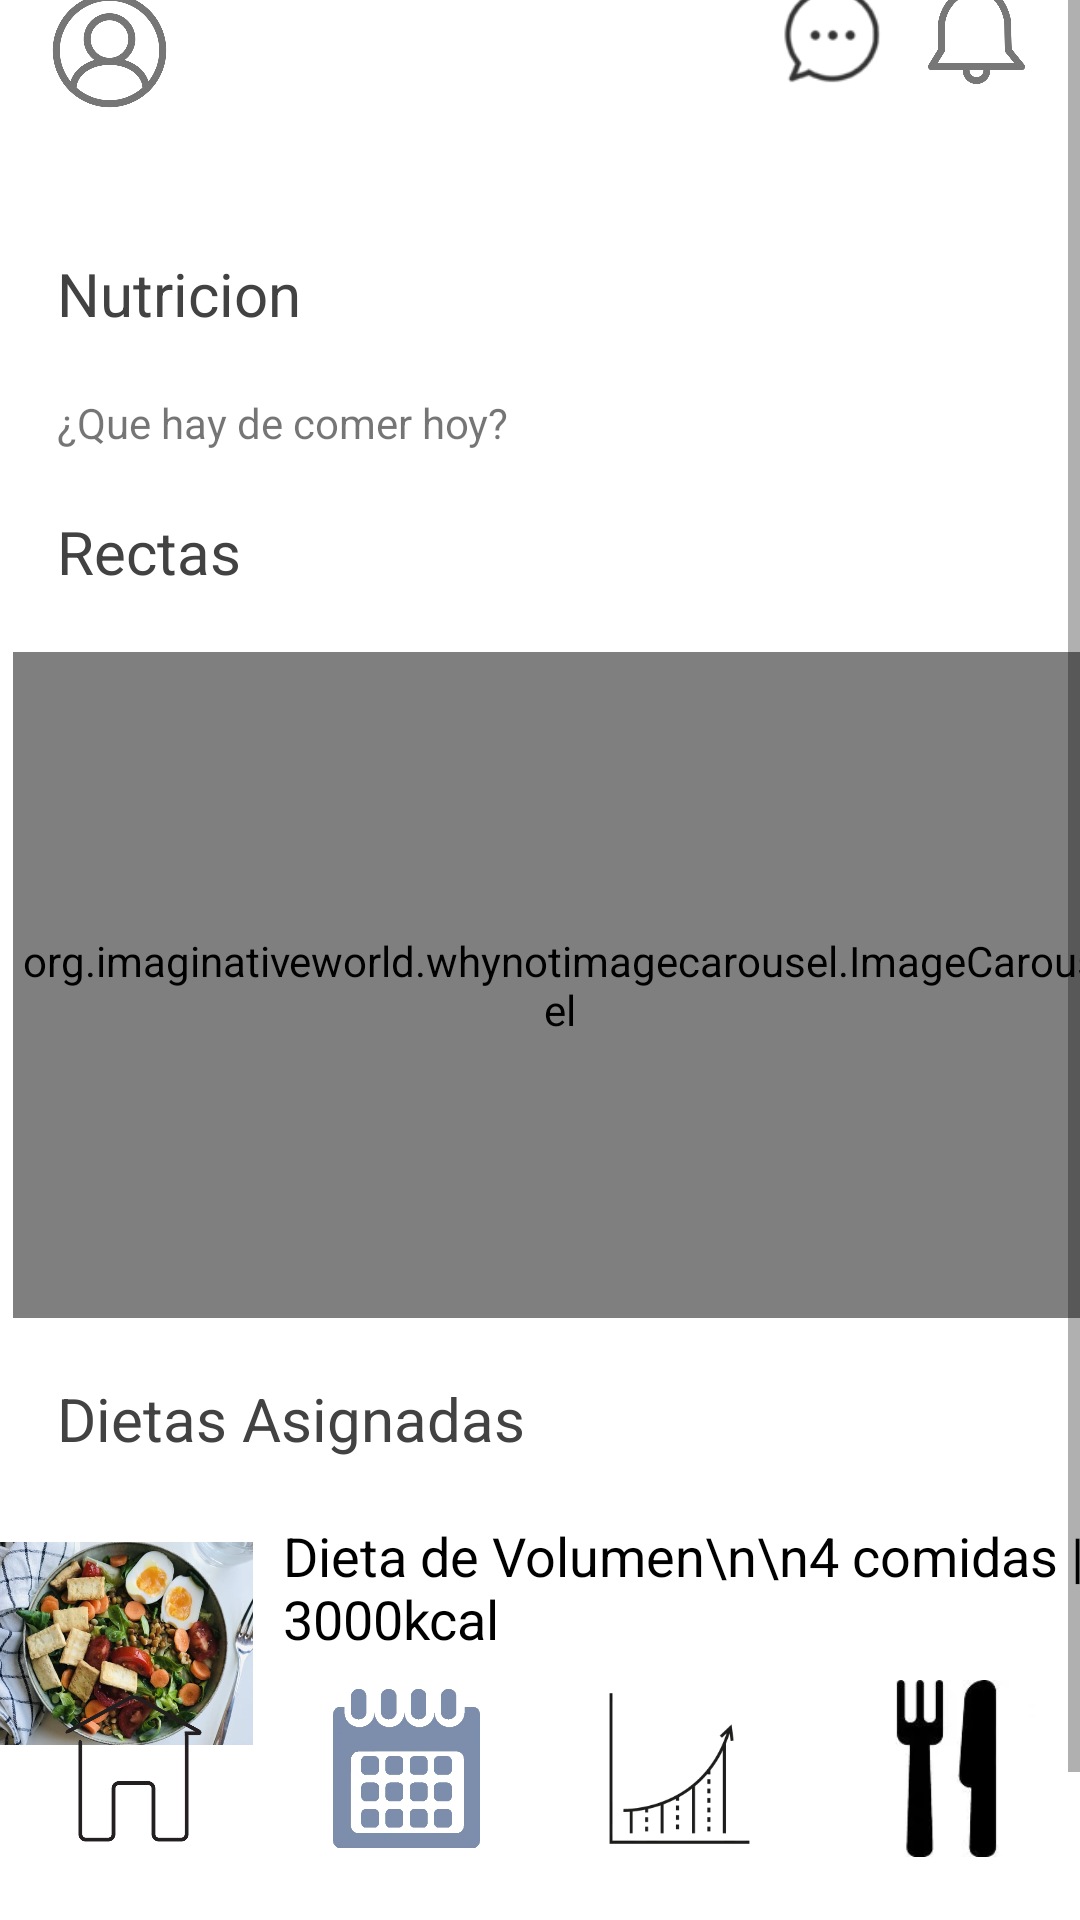

The Android layout XML behind this screen, and the referenced resources:
<!-- AndroidManifest.xml: application theme Theme.LifeFite -->
<!-- res/layout/activity_nutricion.xml -->
<?xml version="1.0" encoding="utf-8"?>
<androidx.constraintlayout.widget.ConstraintLayout xmlns:android="http://schemas.android.com/apk/res/android"
    xmlns:app="http://schemas.android.com/apk/res-auto"
    xmlns:tools="http://schemas.android.com/tools"
    android:layout_width="match_parent"
    android:layout_height="match_parent"
    tools:context=".Nutricion">

    <ScrollView
        android:layout_width="match_parent"
        android:layout_height="wrap_content"
        android:layout_marginBottom="3dp"
        app:layout_constraintBottom_toTopOf="@+id/footer"
        app:layout_constraintEnd_toEndOf="parent"
        app:layout_constraintStart_toStartOf="parent"
        app:layout_constraintTop_toTopOf="parent">

        <androidx.constraintlayout.widget.ConstraintLayout
            android:layout_width="match_parent"
            android:layout_height="wrap_content">

            <ImageView
                android:id="@+id/InfoUsuario"
                android:layout_width="41dp"
                android:layout_height="43dp"
                android:layout_marginStart="16dp"
                android:layout_marginTop="29dp"
                android:onClick="irAInfoUsuario"
                app:layout_constraintStart_toStartOf="parent"
                app:layout_constraintTop_toTopOf="parent"
                app:srcCompat="@drawable/iconousuario"
                tools:ignore="OnClick" />

            <TextView
                android:id="@+id/textView"
                android:layout_width="wrap_content"
                android:layout_height="wrap_content"
                android:layout_marginStart="129dp"
                android:layout_marginTop="46dp"
                android:layout_marginEnd="76dp"
                android:text="FitLife"
                app:layout_constraintEnd_toStartOf="@+id/imageView2"
                app:layout_constraintStart_toEndOf="@+id/InfoUsuario"
                app:layout_constraintTop_toTopOf="parent" />

            <ImageView
                android:id="@+id/imageView2"
                android:layout_width="58dp"
                android:layout_height="53dp"
                android:layout_marginTop="19dp"
                android:layout_marginEnd="1dp"
                app:layout_constraintEnd_toStartOf="@+id/imageView3"
                app:layout_constraintTop_toTopOf="parent"
                app:srcCompat="@drawable/iconochat"
                android:onClick="irAChat"
                tools:ignore="OnClick" />

            <ImageView
                android:id="@+id/imageView3"
                android:layout_width="37dp"
                android:layout_height="51dp"
                android:layout_marginTop="20dp"
                android:layout_marginEnd="16dp"
                app:layout_constraintEnd_toEndOf="parent"
                app:layout_constraintTop_toTopOf="parent"
                app:srcCompat="@drawable/iconocampana" />

            <TextView
                android:id="@+id/textoNutricion"
                android:layout_width="wrap_content"
                android:layout_height="wrap_content"
                android:layout_marginStart="19dp"
                android:layout_marginTop="46dp"
                android:text="Nutricion"
                android:textColor="@color/cardview_dark_background"
                android:textSize="20sp"
                app:layout_constraintStart_toStartOf="parent"
                app:layout_constraintTop_toBottomOf="@+id/InfoUsuario" />

            <TextView
                android:id="@+id/textoPregunta"
                android:layout_width="wrap_content"
                android:layout_height="wrap_content"
                android:layout_marginStart="19dp"
                android:layout_marginTop="20dp"
                android:text="¿Que hay de comer hoy?"
                app:layout_constraintStart_toStartOf="parent"
                app:layout_constraintTop_toBottomOf="@+id/textoNutricion" />

            <TextView
                android:id="@+id/textoRecetas"
                android:layout_width="wrap_content"
                android:layout_height="wrap_content"
                android:layout_marginStart="19dp"
                android:layout_marginTop="20dp"
                android:text="Rectas"
                android:textColor="@color/cardview_dark_background"
                android:textSize="20sp"
                app:layout_constraintStart_toStartOf="parent"
                app:layout_constraintTop_toBottomOf="@+id/textoPregunta" />

            <org.imaginativeworld.whynotimagecarousel.ImageCarousel
                android:id="@+id/carousel2"
                android:layout_width="365dp"
                android:layout_height="222dp"
                android:layout_marginStart="19dp"
                android:layout_marginTop="20dp"
                android:layout_marginEnd="19dp"
                app:layout_constraintEnd_toEndOf="parent"
                app:layout_constraintHorizontal_bias="0.347"
                app:layout_constraintStart_toStartOf="parent"
                app:layout_constraintTop_toBottomOf="@+id/textoRecetas" />

            <TextView
                android:id="@+id/textoDietasActrivas"
                android:layout_width="wrap_content"
                android:layout_height="wrap_content"
                android:layout_marginStart="19dp"
                android:layout_marginTop="20dp"
                android:text="Dietas Asignadas"
                android:textColor="@color/cardview_dark_background"
                android:textSize="20sp"
                app:layout_constraintStart_toStartOf="parent"
                app:layout_constraintTop_toBottomOf="@+id/carousel2" />

            <LinearLayout
                android:id="@+id/ejercicio1"
                android:layout_width="376dp"
                android:layout_height="85dp"
                android:layout_marginStart="20dp"
                android:layout_marginTop="20dp"
                android:layout_marginEnd="20dp"
                android:orientation="vertical"
                app:layout_constraintBottom_toBottomOf="parent"
                app:layout_constraintEnd_toEndOf="parent"
                app:layout_constraintStart_toStartOf="parent"
                app:layout_constraintTop_toBottomOf="@+id/textoDietasActrivas">

                
                <LinearLayout
                    android:layout_width="match_parent"
                    android:layout_height="81dp"
                    android:onClick="irADieta"
                    android:orientation="horizontal">


                    

                    <ImageView
                        android:id="@+id/imagenEjercicio1"
                        android:layout_width="90dp"
                        android:layout_height="81dp"
                        android:layout_marginStart="2dp"
                        android:layout_marginTop="1dp"
                        android:layout_marginEnd="10dp"
                        app:layout_constraintStart_toStartOf="parent"
                        app:layout_constraintTop_toTopOf="parent"
                        app:srcCompat="@drawable/receta1" />

                    <TextView
                        android:layout_width="217dp"
                        android:layout_height="match_parent"
                        android:layout_weight="1"
                        android:text="Dieta de Volumen\n\n4 comidas | 3000kcal"
                        android:textColor="#000000"
                        android:textSize="18sp" />

                    


                </LinearLayout>
            </LinearLayout>

        </androidx.constraintlayout.widget.ConstraintLayout>
    </ScrollView>

    <LinearLayout
        android:id="@+id/footer"
        android:layout_width="0dp"
        android:layout_height="80dp"
        android:orientation="horizontal"
        app:layout_constraintBottom_toBottomOf="parent"
        app:layout_constraintEnd_toEndOf="parent"
        app:layout_constraintStart_toStartOf="parent"
        android:layout_marginTop="8dp">

        <ImageView
            android:layout_width="0dp"
            android:layout_height="59dp"
            android:layout_weight="1"
            app:srcCompat="@drawable/icono1"
            android:onClick="irAHome" />

        <ImageView
            android:layout_width="4dp"
            android:layout_height="59dp"
            android:layout_weight="1"
            app:srcCompat="@drawable/icono2"
            android:onClick="irACalenadario" />

        <ImageView
            android:layout_width="0dp"
            android:layout_height="59dp"
            android:layout_weight="1"
            app:srcCompat="@drawable/icono3"
            android:onClick="IrAProgreso" />

        <ImageView
            android:layout_width="0dp"
            android:layout_height="59dp"
            android:layout_weight="1"
            app:srcCompat="@drawable/icono4"
            android:onClick="irANutricion"/>

    </LinearLayout>

</androidx.constraintlayout.widget.ConstraintLayout>
<!-- resources referenced by this layout -->
<resources>
  <!-- drawable icono1: png bitmap (drawable, 2970 bytes) -->
  <!-- drawable icono2: png bitmap (drawable, 55581 bytes) -->
  <!-- drawable icono3: png bitmap (drawable, 10302 bytes) -->
  <!-- drawable icono4: png bitmap (drawable, 4451 bytes) -->
  <!-- drawable iconocampana: png bitmap (drawable, 18563 bytes) -->
  <!-- drawable iconochat: png bitmap (drawable, 2568 bytes) -->
  <!-- drawable iconousuario: png bitmap (drawable, 37393 bytes) -->
  <!-- drawable receta1: jpg bitmap (drawable, 53680 bytes) -->
  <style name="Theme.LifeFite" parent="Theme.MaterialComponents.DayNight.NoActionBar">
          
          <item name="colorPrimary">@color/black</item>
          <item name="colorPrimaryVariant">@color/black</item>
          <item name="colorOnPrimary">@color/white</item>
          
          <item name="colorSecondary">@color/teal_200</item>
          <item name="colorSecondaryVariant">@color/teal_700</item>
          <item name="colorOnSecondary">@color/black</item>
          
          <item name="android:statusBarColor" tools:targetApi="l">?attr/colorPrimaryVariant</item>
          
      </style>
  <color name="black">#FF000000</color>
  <color name="white">#FFFFFFFF</color>
  <color name="teal_200">#FF03DAC5</color>
  <color name="teal_700">#FF018786</color>
</resources>
